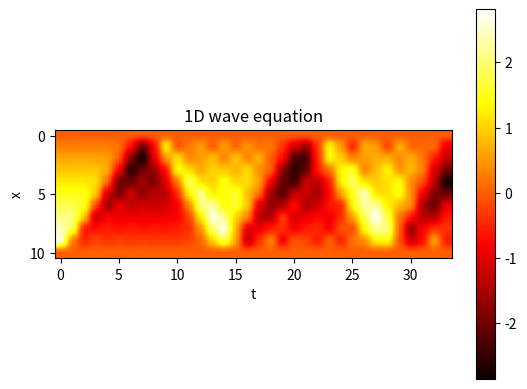

The matplotlib source for this figure:
#!/usr/bin/python3
#
# http://hplgit.github.io/num-methods-for-PDEs/doc/pub/wave/html/slides_wave-solarized.html
#
# 1D wave equation. Dirichlet conditions in 1D.

import math
import numpy as np
import matplotlib.pyplot as plt

# Given mesh points as arrays x and t (x[i], t[j])
Nx, Nt, L, T, c = 10, 100, 1.0, 5.0, 1.0
t = np.linspace(0, T, num=Nt+1, dtype=float)   # t in [0,T]
x = np.linspace(0, L, num=Nx+1, dtype=float)   # x in [0,L]
dx = x[1] - x[0]
dt = t[1] - t[0]

r = (c*dt/dx)**2
print ( "r = {}".format(r) )
assert r < 1


u = np.empty( (Nx+1,Nt+1), dtype=float )  # all results

# initial condition, t=0, j=0
# initial shape of the string

u[:,0] = np.where(x < 1, 3*x, 2*(1-x))

assert abs(u[0,0]) < 1e-6 and abs(u[Nx,0]) < 1e-6

# boundary condition, x=0 and x=L
u[0,:] = 0.0
u[Nx,:] = 0.0

#for i in range(1,Nx):   # initial condition j=1

u[1:-1,1] = u[1:-1,0] + (r*0.5)*( u[:-2,0] -2*u[1:-1,0] + u[2:,0] )

# iteration/solution the linear algebraic equations
for j in range(1,Nt):
    u[1:-1,j+1] = -u[1:-1,j-1] +2*u[1:-1,j] + r*(u[:-2,j] -2*u[1:-1,j] + u[2:,j])

# visualization
plt.title("1D wave equation")
plt.xlabel("t")
plt.ylabel("x")


plt.imshow(u[:,::3], cmap='hot', interpolation='hamming')

plt.colorbar()
plt.show()

# EOF
